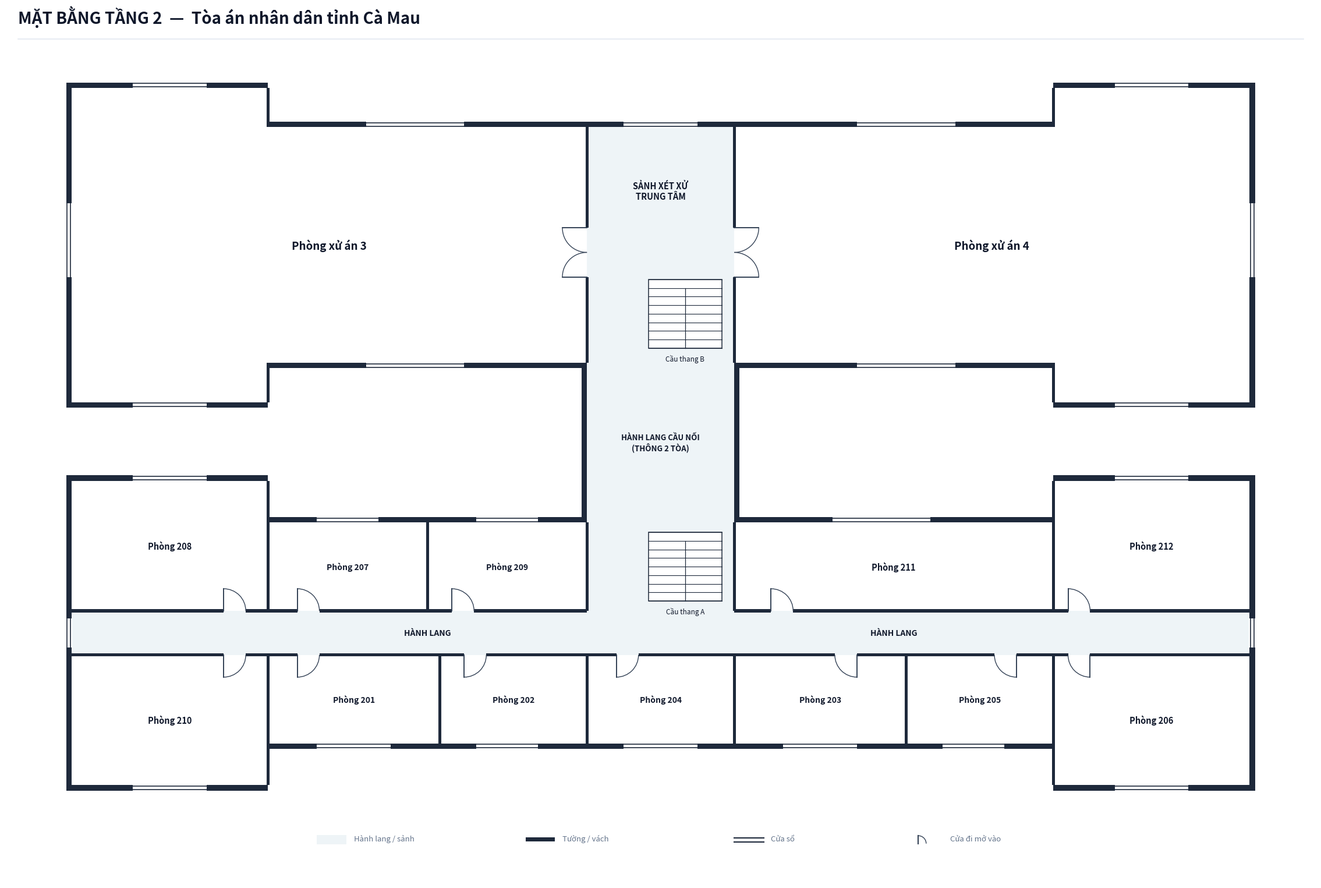

Source code (Python):
import os
from typing import TypedDict, Tuple, List
import matplotlib.pyplot as plt
import matplotlib.patches as patches

class RoomDict(TypedDict):
    id: str
    name: str
    x: float
    y: float
    w: float
    h: float
    text_center: Tuple[float, float]
    door: Tuple[float, float, float, str]
    font_size: float

def create_floorplan_tang2(output_dir: str):
    os.makedirs(output_dir, exist_ok=True)
    out_img_path = os.path.join(output_dir, 'mat_bang_tang_2.png')

    # ---------------------------------------------------------
    # 1. SETUP CANVAS & CANVAS STYLING
    # ---------------------------------------------------------
    fig = plt.figure(figsize=(24, 16), dpi=300)
    ax = fig.add_axes([0.03, 0.04, 0.94, 0.90])
    ax.set_aspect('equal')
    ax.axis('off')
    fig.patch.set_facecolor('#ffffff')

    # Color Palette according to Spec Tang 2
    COLOR_WALL = '#1e293b'          # Dark slate structural wall & partitions
    COLOR_FILL_CORRIDOR = '#eef4f7'  # Soft pastel grey-cyan fill for corridor/lobby
    COLOR_ROOM_FILL = '#ffffff'     # Pure white for room interior
    COLOR_STAIR_FILL = '#ffffff'    # Pure white stair background for Upper Floors (Spec Tang 2)
    COLOR_DOOR_SWING = '#334155'    # Dark slate door panel and arc
    COLOR_TEXT_MAIN = '#0f172a'     # Deep navy text
    COLOR_TEXT_MUTED = '#64748b'    # Muted grey text

    WALL_THICKNESS = 0.22           # Exterior wall thickness
    PART_THICKNESS = 0.12           # Interior partition thickness
    W = WALL_THICKNESS
    P = PART_THICKNESS

    # Overall Coordinate Grid (meters)
    X_MIN = 0.0
    X_MAX = 48.0
    X_WING_L = 8.0     # West Wing boundary
    X_WING_R = 40.0    # East Wing boundary
    X_BRIDGE_L = 21.0  # Central Bridge / Lobby West boundary
    X_BRIDGE_R = 27.0  # Central Bridge / Lobby East boundary

    # Tòa A Vertical coordinates:
    Y_A_CORR_BOT = -0.9
    Y_A_CORR_TOP = 0.9
    Y_A_BODY_BOT = -4.5
    Y_A_BODY_TOP = 4.5
    Y_A_WING_BOT = -6.2
    Y_A_WING_TOP = 6.2

    # Central Bridge Link:
    Y_BRIDGE_BOT = 4.5
    Y_BRIDGE_TOP = 11.0

    # Tòa B (Khối Xét xử) Vertical coordinates:
    Y_B_BODY_BOT = 11.0
    Y_B_BODY_TOP = 20.6
    Y_B_WING_BOT = 9.4
    Y_B_WING_TOP = 22.2

    # ---------------------------------------------------------
    # 2. HEADER & LEGEND
    # ---------------------------------------------------------
    # Header Title (Single-line, font 20 bold, NO subtitle line)
    fig.text(0.04, 0.962, 'MẶT BẰNG TẦNG 2  —  Tòa án nhân dân tỉnh Cà Mau', 
             color='#0f172a', fontsize=20, fontweight='bold', family='sans-serif')
    
    # Header horizontal line
    header_line = plt.Line2D([0.04, 0.96], [0.945, 0.945], transform=fig.transFigure, color='#e2e8f0', linewidth=1.2)
    fig.lines.append(header_line)

    # Legend Box at Bottom Center
    lg_x, lg_y = 10.0, -8.6
    # Legend Item 1: Corridor fill
    ax.add_patch(patches.Rectangle((lg_x, lg_y), 1.2, 0.38, facecolor=COLOR_FILL_CORRIDOR, edgecolor='none', zorder=1))
    ax.text(lg_x + 1.5, lg_y + 0.06, 'Hành lang / sảnh', color=COLOR_TEXT_MUTED, fontsize=9.5, va='bottom')

    # Legend Item 2: Wall
    ax.add_patch(patches.Rectangle((lg_x + 8.5, lg_y + 0.11), 1.2, 0.16, facecolor=COLOR_WALL, edgecolor='none', zorder=1))
    ax.text(lg_x + 10.0, lg_y + 0.06, 'Tường / vách', color=COLOR_TEXT_MUTED, fontsize=9.5, va='bottom')

    # Legend Item 3: Window
    ax.plot([lg_x + 17.0, lg_x + 18.2], [lg_y + 0.24, lg_y + 0.24], color=COLOR_WALL, linewidth=1.5, zorder=1)
    ax.plot([lg_x + 17.0, lg_x + 18.2], [lg_y + 0.09, lg_y + 0.09], color=COLOR_WALL, linewidth=1.5, zorder=1)
    ax.text(lg_x + 18.5, lg_y + 0.06, 'Cửa sổ', color=COLOR_TEXT_MUTED, fontsize=9.5, va='bottom')

    # Legend Item 4: Door
    ax.plot([lg_x + 24.5, lg_x + 24.5], [lg_y + 0.02, lg_y + 0.34], color=COLOR_DOOR_SWING, linewidth=1.5, zorder=1)
    arc_lg = patches.Arc((lg_x + 24.5, lg_y + 0.02), 0.64, 0.64, angle=0, theta1=0, theta2=90, color=COLOR_DOOR_SWING, linewidth=1.0)
    ax.add_patch(arc_lg)
    ax.text(lg_x + 25.8, lg_y + 0.06, 'Cửa đi mở vào', color=COLOR_TEXT_MUTED, fontsize=9.5, va='bottom')

    # ---------------------------------------------------------
    # 3. CORRIDOR & LOBBY BACKGROUND FILL (PASTEL BLUE-GREY)
    # ---------------------------------------------------------
    # Tòa A Horizontal Corridor (X: 0.0 to 48.0, Y: -0.9 to 0.9)
    ax.add_patch(patches.Rectangle((0.0, Y_A_CORR_BOT), X_MAX, Y_A_CORR_TOP - Y_A_CORR_BOT, facecolor=COLOR_FILL_CORRIDOR, edgecolor='none', zorder=1))

    # Tòa A North Stair Hall (X: 21.0 to 27.0, Y: 0.9 to 4.5)
    ax.add_patch(patches.Rectangle((X_BRIDGE_L, Y_A_CORR_TOP), X_BRIDGE_R - X_BRIDGE_L, Y_A_BODY_TOP - Y_A_CORR_TOP, facecolor=COLOR_FILL_CORRIDOR, edgecolor='none', zorder=1))

    # Central Connecting Bridge Link (X: 21.0 to 27.0, Y: 4.5 to 11.0)
    ax.add_patch(patches.Rectangle((X_BRIDGE_L, Y_BRIDGE_BOT), X_BRIDGE_R - X_BRIDGE_L, Y_BRIDGE_TOP - Y_BRIDGE_BOT, facecolor=COLOR_FILL_CORRIDOR, edgecolor='none', zorder=1))

    # Tòa B Central Lobby & Stair Hall (X: 21.0 to 27.0, Y: 11.0 to 20.6)
    ax.add_patch(patches.Rectangle((X_BRIDGE_L, Y_B_BODY_BOT), X_BRIDGE_R - X_BRIDGE_L, Y_B_BODY_TOP - Y_B_BODY_BOT, facecolor=COLOR_FILL_CORRIDOR, edgecolor='none', zorder=1))

    # ---------------------------------------------------------
    # 4. ROOM DEFINITIONS (TÒA A: 12 PHÒNG | TÒA B: 2 PHÒNG XỬ ÁN)
    # ---------------------------------------------------------
    rooms: List[RoomDict] = []

    # === TÒA A (12 PHÒNG) ===
    # --- Dãy Nam Tòa A (Y < -0.9m) ---
    # Phòng 210: Cánh Tây Nam (Phòng lớn nhất - KT 12x6m, 1 người)
    rooms.append({
        'id': 'P210', 'name': 'Phòng 210',
        'x': 0.0, 'y': Y_A_WING_BOT, 'w': 8.0, 'h': Y_A_CORR_BOT - Y_A_WING_BOT,
        'text_center': (4.0, (Y_A_WING_BOT + Y_A_CORR_BOT)/2.0),
        'door': (6.2, Y_A_CORR_BOT, 0.9, 'S_IN_RIGHT'),
        'font_size': 10.5
    })
    # Phòng 201: Thân Nam trái (KT 10.3x4m, 1 người)
    rooms.append({
        'id': 'P201', 'name': 'Phòng 201',
        'x': 8.0, 'y': Y_A_BODY_BOT, 'w': 7.0, 'h': Y_A_CORR_BOT - Y_A_BODY_BOT,
        'text_center': (11.5, (Y_A_BODY_BOT + Y_A_CORR_BOT)/2.0),
        'door': (9.2, Y_A_CORR_BOT, 0.9, 'S_IN_RIGHT'),
        'font_size': 10.0
    })
    # Phòng 202: Thân Nam trái cạnh phòng giữa (KT 6.3x4m, 1 người)
    rooms.append({
        'id': 'P202', 'name': 'Phòng 202',
        'x': 15.0, 'y': Y_A_BODY_BOT, 'w': 6.0, 'h': Y_A_CORR_BOT - Y_A_BODY_BOT,
        'text_center': (18.0, (Y_A_BODY_BOT + Y_A_CORR_BOT)/2.0),
        'door': (16.0, Y_A_CORR_BOT, 0.9, 'S_IN_RIGHT'),
        'font_size': 10.0
    })
    # Phòng 204: Vị trí giữa phía Nam (thay thế Sảnh tầng 1 - KT 6.3x4m, 1 người)
    rooms.append({
        'id': 'P204', 'name': 'Phòng 204',
        'x': 21.0, 'y': Y_A_BODY_BOT, 'w': 6.0, 'h': Y_A_CORR_BOT - Y_A_BODY_BOT,
        'text_center': (24.0, (Y_A_BODY_BOT + Y_A_CORR_BOT)/2.0),
        'door': (22.2, Y_A_CORR_BOT, 0.9, 'S_IN_RIGHT'),
        'font_size': 10.0
    })
    # Phòng 203: Thân Nam phải cạnh phòng giữa (KT 10.3x4m, 1 người)
    rooms.append({
        'id': 'P203', 'name': 'Phòng 203',
        'x': 27.0, 'y': Y_A_BODY_BOT, 'w': 7.0, 'h': Y_A_CORR_BOT - Y_A_BODY_BOT,
        'text_center': (30.5, (Y_A_BODY_BOT + Y_A_CORR_BOT)/2.0),
        'door': (32.0, Y_A_CORR_BOT, 0.9, 'S_IN_LEFT'),
        'font_size': 10.0
    })
    # Phòng 205: Thân Nam phải (KT 6.3x4m, 1 người)
    rooms.append({
        'id': 'P205', 'name': 'Phòng 205',
        'x': 34.0, 'y': Y_A_BODY_BOT, 'w': 6.0, 'h': Y_A_CORR_BOT - Y_A_BODY_BOT,
        'text_center': (37.0, (Y_A_BODY_BOT + Y_A_CORR_BOT)/2.0),
        'door': (38.5, Y_A_CORR_BOT, 0.9, 'S_IN_LEFT'),
        'font_size': 10.0
    })
    # Phòng 206: Cánh Đông Nam (KT 8.3x8m, 4 người)
    rooms.append({
        'id': 'P206', 'name': 'Phòng 206',
        'x': 40.0, 'y': Y_A_WING_BOT, 'w': 8.0, 'h': Y_A_CORR_BOT - Y_A_WING_BOT,
        'text_center': (44.0, (Y_A_WING_BOT + Y_A_CORR_BOT)/2.0),
        'door': (41.5, Y_A_CORR_BOT, 0.9, 'S_IN_LEFT'),
        'font_size': 10.5
    })

    # --- Dãy Bắc Tòa A (Y > 0.9m) ---
    # Phòng 208: Cánh Tây Bắc (KT 6.3x6m, 1 người)
    rooms.append({
        'id': 'P208', 'name': 'Phòng 208',
        'x': 0.0, 'y': Y_A_CORR_TOP, 'w': 8.0, 'h': Y_A_WING_TOP - Y_A_CORR_TOP,
        'text_center': (4.0, (Y_A_CORR_TOP + Y_A_WING_TOP)/2.0),
        'door': (6.2, Y_A_CORR_TOP, 0.9, 'N_IN_RIGHT'),
        'font_size': 10.5
    })
    # Phòng 207: Thân Bắc trái (KT 6.3x4m, 1 người)
    rooms.append({
        'id': 'P207', 'name': 'Phòng 207',
        'x': 8.0, 'y': Y_A_CORR_TOP, 'w': 6.5, 'h': Y_A_BODY_TOP - Y_A_CORR_TOP,
        'text_center': (11.25, (Y_A_CORR_TOP + Y_A_BODY_TOP)/2.0),
        'door': (9.2, Y_A_CORR_TOP, 0.9, 'N_IN_RIGHT'),
        'font_size': 10.0
    })
    # Phòng 209: Thân Bắc trái cạnh thang (KT 6.3x6m, 1 người)
    rooms.append({
        'id': 'P209', 'name': 'Phòng 209',
        'x': 14.5, 'y': Y_A_CORR_TOP, 'w': 6.5, 'h': Y_A_BODY_TOP - Y_A_CORR_TOP,
        'text_center': (17.75, (Y_A_CORR_TOP + Y_A_BODY_TOP)/2.0),
        'door': (15.5, Y_A_CORR_TOP, 0.9, 'N_IN_RIGHT'),
        'font_size': 10.0
    })
    # [X: 21.0 to 27.0 là CẦU THANG VÀ LỐI NỐI]
    # Phòng 211: Thân Bắc phải (KT 6.3x4m, 1 người)
    rooms.append({
        'id': 'P211', 'name': 'Phòng 211',
        'x': 27.0, 'y': Y_A_CORR_TOP, 'w': 13.0, 'h': Y_A_BODY_TOP - Y_A_CORR_TOP,
        'text_center': (33.5, (Y_A_CORR_TOP + Y_A_BODY_TOP)/2.0),
        'door': (28.5, Y_A_CORR_TOP, 0.9, 'N_IN_RIGHT'),
        'font_size': 10.5
    })
    # Phòng 212: Cánh Đông Bắc (KT 6.8x6m, 2 người)
    rooms.append({
        'id': 'P212', 'name': 'Phòng 212',
        'x': 40.0, 'y': Y_A_CORR_TOP, 'w': 8.0, 'h': Y_A_WING_TOP - Y_A_CORR_TOP,
        'text_center': (44.0, (Y_A_CORR_TOP + Y_A_WING_TOP)/2.0),
        'door': (40.6, Y_A_CORR_TOP, 0.9, 'N_IN_RIGHT'),
        'font_size': 10.5
    })

    # === TÒA B (KHỐI XÉT XỬ - 2 PHÒNG XỬ ÁN) ===
    rooms.append({
        'id': 'P_XUAN_3', 'name': 'Phòng xử án 3',
        'x': 0.0, 'y': Y_B_BODY_BOT, 'w': 21.0, 'h': Y_B_BODY_TOP - Y_B_BODY_BOT,
        'text_center': (10.5, (Y_B_BODY_BOT + Y_B_BODY_TOP)/2.0),
        'door': (21.0, 15.0, 1.0, 'W_DOUBLE'),
        'font_size': 13.5
    })
    rooms.append({
        'id': 'P_XUAN_4', 'name': 'Phòng xử án 4',
        'x': 27.0, 'y': Y_B_BODY_BOT, 'w': 21.0, 'h': Y_B_BODY_TOP - Y_B_BODY_BOT,
        'text_center': (37.5, (Y_B_BODY_BOT + Y_B_BODY_TOP)/2.0),
        'door': (27.0, 15.0, 1.0, 'E_DOUBLE'),
        'font_size': 13.5
    })

    # Draw Room Background Fills (Pure White `#ffffff`)
    for r in rooms:
        rect = patches.Rectangle((r['x'], r['y']), r['w'], r['h'], facecolor=COLOR_ROOM_FILL, edgecolor='none', zorder=2)
        ax.add_patch(rect)

    # Tòa B Wings Extensions Background Fill (Pure White)
    ax.add_patch(patches.Rectangle((0.0, Y_B_WING_BOT), 8.0, Y_B_BODY_BOT - Y_B_WING_BOT, facecolor=COLOR_ROOM_FILL, edgecolor='none', zorder=2))
    ax.add_patch(patches.Rectangle((0.0, Y_B_BODY_TOP), 8.0, Y_B_WING_TOP - Y_B_BODY_TOP, facecolor=COLOR_ROOM_FILL, edgecolor='none', zorder=2))
    ax.add_patch(patches.Rectangle((40.0, Y_B_WING_BOT), 8.0, Y_B_BODY_BOT - Y_B_WING_BOT, facecolor=COLOR_ROOM_FILL, edgecolor='none', zorder=2))
    ax.add_patch(patches.Rectangle((40.0, Y_B_BODY_TOP), 8.0, Y_B_WING_TOP - Y_B_BODY_TOP, facecolor=COLOR_ROOM_FILL, edgecolor='none', zorder=2))

    # ---------------------------------------------------------
    # 5. STAIRCASE (TẦNG 2: NỀN TRẮNG THUẦN #ffffff THEO SPEC)
    # ---------------------------------------------------------
    def draw_staircase(stair_x, stair_y, stair_w, stair_h, num_treads=8, label="Cầu thang"):
        # Upper floors staircase background is PURE WHITE
        stair_bg = patches.Rectangle((stair_x, stair_y), stair_w, stair_h, 
                                     facecolor=COLOR_STAIR_FILL, edgecolor=COLOR_WALL, linewidth=1.1, zorder=3)
        ax.add_patch(stair_bg)
        for i in range(num_treads + 1):
            sy = stair_y + i * (stair_h / num_treads)
            ax.plot([stair_x, stair_x + stair_w], [sy, sy], color=COLOR_WALL, linewidth=0.8, zorder=4)
        mid_x = stair_x + stair_w / 2.0
        top_step_y = stair_y + (num_treads - 1) * (stair_h / num_treads)
        ax.plot([mid_x, mid_x], [stair_y, top_step_y], color=COLOR_WALL, linewidth=0.9, zorder=4)
        ax.text(mid_x, stair_y - 0.25, label, color=COLOR_TEXT_MAIN, fontsize=8.5, ha='center', va='top', zorder=5)

    # Staircase 1: Tòa A (Upper floor)
    draw_staircase(23.5, 1.3, 3.0, 2.8, num_treads=8, label="Cầu thang A")

    # Staircase 2: Tòa B (Upper floor)
    draw_staircase(23.5, 11.6, 3.0, 2.8, num_treads=8, label="Cầu thang B")

    # ---------------------------------------------------------
    # 6. LABELS FOR CORRIDORS & BRIDGE
    # ---------------------------------------------------------
    ax.text(14.5, 0.0, 'HÀNH LANG', color=COLOR_TEXT_MAIN, fontsize=10.0, fontweight='bold', ha='center', va='center', zorder=5)
    ax.text(33.5, 0.0, 'HÀNH LANG', color=COLOR_TEXT_MAIN, fontsize=10.0, fontweight='bold', ha='center', va='center', zorder=5)
    ax.text(24.0, 7.75, 'HÀNH LANG CẦU NỐI\n(THÔNG 2 TÒA)', color=COLOR_TEXT_MAIN, fontsize=9.5, fontweight='bold', ha='center', va='center', zorder=5)
    ax.text(24.0, 18.0, 'SẢNH XÉT XỬ\nTRUNG TÂM', color=COLOR_TEXT_MAIN, fontsize=10.5, fontweight='bold', ha='center', va='center', zorder=5)

    # ---------------------------------------------------------
    # 7. DRAW WALLS (DARK SLATE STRUCTURAL WALLS)
    # ---------------------------------------------------------
    def draw_wall(x, y, w, h):
        rect = patches.Rectangle((x, y), w, h, facecolor=COLOR_WALL, edgecolor='none', zorder=10)
        ax.add_patch(rect)

    # === TÒA A EXTERIOR WALLS (TẦNG 2: KÍN 2 ĐẦU HÀNH LANG VÀ MẶT NAM) ===
    # West Wing (X: 0.0 to 8.0, Y: -6.2 to 6.2)
    # Left vertical wall: FULL CONTINUOUS WALL (no opening stairs, window is cut in window function)
    draw_wall(-W, Y_A_WING_BOT - W, W, (Y_A_WING_TOP - Y_A_WING_BOT) + 2*W)
    # South wall of West Wing
    draw_wall(-W, Y_A_WING_BOT - W, X_WING_L + W, W)
    # Step-in wall to Main body at X = 8.0m (from Y: -6.2 to -4.5)
    draw_wall(X_WING_L - P/2, Y_A_WING_BOT, P, Y_A_BODY_BOT - Y_A_WING_BOT)
    # North wall of West Wing
    draw_wall(-W, Y_A_WING_TOP, X_WING_L + W, W)
    # Step-in wall to Main body at X = 8.0m (from Y: 4.5 to 6.2)
    draw_wall(X_WING_L - P/2, Y_A_BODY_TOP, P, Y_A_WING_TOP - Y_A_BODY_TOP)

    # East Wing (X: 40.0 to 48.0, Y: -6.2 to 6.2)
    # Right vertical wall: FULL CONTINUOUS WALL
    draw_wall(X_MAX, Y_A_WING_BOT - W, W, (Y_A_WING_TOP - Y_A_WING_BOT) + 2*W)
    # South wall of East Wing
    draw_wall(X_WING_R, Y_A_WING_BOT - W, (X_MAX - X_WING_R) + W, W)
    # Step-in wall from Main body at X = 40.0m (from Y: -6.2 to -4.5)
    draw_wall(X_WING_R - P/2, Y_A_WING_BOT, P, Y_A_BODY_BOT - Y_A_WING_BOT)
    # North wall of East Wing
    draw_wall(X_WING_R, Y_A_WING_TOP, (X_MAX - X_WING_R) + W, W)
    # Step-in wall from Main body at X = 40.0m (from Y: 4.5 to 6.2)
    draw_wall(X_WING_R - P/2, Y_A_BODY_TOP, P, Y_A_WING_TOP - Y_A_BODY_TOP)

    # Main Body South Bottom Wall (Y = -4.5, RUNS FULL CONTINUOUS FROM X=8.0 TO X=40.0)
    draw_wall(X_WING_L, Y_A_BODY_BOT - W, X_WING_R - X_WING_L, W)

    # Main Body North Top Wall (with bridge opening at X: 21.0 to 27.0)
    draw_wall(X_WING_L, Y_A_BODY_TOP, X_BRIDGE_L - X_WING_L, W)
    draw_wall(X_BRIDGE_R, Y_A_BODY_TOP, X_WING_R - X_BRIDGE_R, W)

    # === CENTRAL CONNECTING BRIDGE LINK WALLS (SOLID WALLS, NO WINDOWS) ===
    draw_wall(X_BRIDGE_L - W, Y_BRIDGE_BOT, W, Y_BRIDGE_TOP - Y_BRIDGE_BOT)
    draw_wall(X_BRIDGE_R, Y_BRIDGE_BOT, W, Y_BRIDGE_TOP - Y_BRIDGE_BOT)

    # === TÒA B EXTERIOR WALLS (TẦNG 2: KÍN MẶT BẮC) ===
    # West Wing of Tòa B (X: 0.0 to 8.0, Y: 9.4 to 22.2)
    draw_wall(-W, Y_B_WING_BOT - W, W, (Y_B_WING_TOP - Y_B_WING_BOT) + 2*W)
    draw_wall(-W, Y_B_WING_BOT - W, X_WING_L + W, W)
    draw_wall(X_WING_L - P/2, Y_B_WING_BOT, P, Y_B_BODY_BOT - Y_B_WING_BOT)
    draw_wall(-W, Y_B_WING_TOP, X_WING_L + W, W)
    draw_wall(X_WING_L - P/2, Y_B_BODY_TOP, P, Y_B_WING_TOP - Y_B_BODY_TOP)

    # East Wing of Tòa B (X: 40.0 to 48.0, Y: 9.4 to 22.2)
    draw_wall(X_MAX, Y_B_WING_BOT - W, W, (Y_B_WING_TOP - Y_B_WING_BOT) + 2*W)
    draw_wall(X_WING_R, Y_B_WING_BOT - W, (X_MAX - X_WING_R) + W, W)
    draw_wall(X_WING_R - P/2, Y_B_WING_BOT, P, Y_B_BODY_BOT - Y_B_WING_BOT)
    draw_wall(X_WING_R, Y_B_WING_TOP, (X_MAX - X_WING_R) + W, W)
    draw_wall(X_WING_R - P/2, Y_B_BODY_TOP, P, Y_B_WING_TOP - Y_B_BODY_TOP)

    # Main Body South Wall of Tòa B (Y = 11.0, with bridge opening at X: 21.0 to 27.0)
    draw_wall(X_WING_L, Y_B_BODY_BOT - W, X_BRIDGE_L - X_WING_L, W)
    draw_wall(X_BRIDGE_R, Y_B_BODY_BOT - W, X_WING_R - X_BRIDGE_R, W)

    # Main Body North Wall of Tòa B (Y = 20.6, FULL CONTINUOUS WALL FROM X=8.0 TO X=40.0)
    draw_wall(X_WING_L, Y_B_BODY_TOP, X_WING_R - X_WING_L, W)

    # === TÒA A INTERNAL CORRIDOR WALLS (WITH DOOR CUTS) ===
    # 1. South Corridor Wall (Y = -0.9m)
    # Door cuts: P210(6.2-7.1), P201(9.2-10.1), P202(16.0-16.9), P204(22.2-23.1), P203(31.1-32.0), P205(37.6-38.5), P206(40.6-41.5)
    draw_wall(0.0, Y_A_CORR_BOT - P/2, 6.2, P)
    draw_wall(7.1, Y_A_CORR_BOT - P/2, 2.1, P)
    draw_wall(10.1, Y_A_CORR_BOT - P/2, 5.9, P)
    draw_wall(16.9, Y_A_CORR_BOT - P/2, 5.3, P)
    draw_wall(23.1, Y_A_CORR_BOT - P/2, 8.0, P)
    draw_wall(32.0, Y_A_CORR_BOT - P/2, 5.6, P)
    draw_wall(38.5, Y_A_CORR_BOT - P/2, 2.1, P)
    draw_wall(41.5, Y_A_CORR_BOT - P/2, 6.5, P)

    # 2. North Corridor Wall (Y = 0.9m)
    # Door cuts: P208(6.2-7.1), P207(9.2-10.1), P209(15.5-16.4), P211(28.5-29.4), P212(40.6-41.5)
    draw_wall(0.0, Y_A_CORR_TOP - P/2, 6.2, P)
    draw_wall(7.1, Y_A_CORR_TOP - P/2, 2.1, P)
    draw_wall(10.1, Y_A_CORR_TOP - P/2, 5.4, P)
    draw_wall(16.4, Y_A_CORR_TOP - P/2, 4.6, P)
    # Stair Hall opening at X: 21.0 to 27.0 (no horizontal wall)
    draw_wall(27.0, Y_A_CORR_TOP - P/2, 1.5, P)
    draw_wall(29.4, Y_A_CORR_TOP - P/2, 11.2, P)
    draw_wall(41.5, Y_A_CORR_TOP - P/2, 6.5, P)

    # === TÒA A VERTICAL PARTITIONS ===
    # South row partitions (Y: -4.5 to -0.9)
    draw_wall(8.0 - P/2, Y_A_BODY_BOT, P, Y_A_CORR_BOT - Y_A_BODY_BOT)   # between 210 and 201
    draw_wall(15.0 - P/2, Y_A_BODY_BOT, P, Y_A_CORR_BOT - Y_A_BODY_BOT)  # between 201 and 202
    draw_wall(21.0 - P/2, Y_A_BODY_BOT, P, Y_A_CORR_BOT - Y_A_BODY_BOT)  # between 202 and 204
    draw_wall(27.0 - P/2, Y_A_BODY_BOT, P, Y_A_CORR_BOT - Y_A_BODY_BOT)  # between 204 and 203
    draw_wall(34.0 - P/2, Y_A_BODY_BOT, P, Y_A_CORR_BOT - Y_A_BODY_BOT)  # between 203 and 205
    draw_wall(40.0 - P/2, Y_A_BODY_BOT, P, Y_A_CORR_BOT - Y_A_BODY_BOT)  # between 205 and 206

    # North row partitions (Y: 0.9 to 4.5)
    draw_wall(8.0 - P/2, Y_A_CORR_TOP, P, Y_A_BODY_TOP - Y_A_CORR_TOP)   # between 208 and 207
    draw_wall(14.5 - P/2, Y_A_CORR_TOP, P, Y_A_BODY_TOP - Y_A_CORR_TOP)  # between 207 and 209
    draw_wall(21.0 - P/2, Y_A_CORR_TOP, P, Y_A_BODY_TOP - Y_A_CORR_TOP)  # between 209 and Stair Hall
    draw_wall(27.0 - P/2, Y_A_CORR_TOP, P, Y_A_BODY_TOP - Y_A_CORR_TOP)  # between Stair Hall and 211
    draw_wall(40.0 - P/2, Y_A_CORR_TOP, P, Y_A_BODY_TOP - Y_A_CORR_TOP)  # between 211 and 212

    # === TÒA B PARTITION WALLS (DIVIDING COURTROOMS FROM CENTRAL LOBBY) ===
    # Left partition at X = 21.0m (Double door cut at Y: 14.5 to 16.5)
    draw_wall(X_BRIDGE_L - P/2, Y_B_BODY_BOT, P, 14.5 - Y_B_BODY_BOT)
    draw_wall(X_BRIDGE_L - P/2, 16.5, P, Y_B_BODY_TOP - 16.5)

    # Right partition at X = 27.0m (Double door cut at Y: 14.5 to 16.5)
    draw_wall(X_BRIDGE_R - P/2, Y_B_BODY_BOT, P, 14.5 - Y_B_BODY_BOT)
    draw_wall(X_BRIDGE_R - P/2, 16.5, P, Y_B_BODY_TOP - 16.5)

    # ---------------------------------------------------------
    # 8. DRAW WINDOWS ON EXTERIOR WALLS
    # ---------------------------------------------------------
    def draw_window(x, y, w, h, is_horizontal=True):
        if is_horizontal:
            ax.add_patch(patches.Rectangle((x, y - 0.03), w, h + 0.06, facecolor='#ffffff', edgecolor='none', zorder=11))
            ax.plot([x, x + w], [y + 0.04, y + 0.04], color=COLOR_WALL, linewidth=1.2, zorder=12)
            ax.plot([x, x + w], [y + h - 0.04, y + h - 0.04], color=COLOR_WALL, linewidth=1.2, zorder=12)
        else:
            ax.add_patch(patches.Rectangle((x - 0.03, y), w + 0.06, h, facecolor='#ffffff', edgecolor='none', zorder=11))
            ax.plot([x + 0.04, x + 0.04], [y, y + h], color=COLOR_WALL, linewidth=1.2, zorder=12)
            ax.plot([x + w - 0.04, x + w - 0.04], [y, y + h], color=COLOR_WALL, linewidth=1.2, zorder=12)

    # Corridor End Windows on Tòa A (West & East End Windows for Upper Floor)
    draw_window(-W, -0.6, W, 1.2, is_horizontal=False)
    draw_window(X_MAX, -0.6, W, 1.2, is_horizontal=False)

    # Windows on Tòa A South facade
    draw_window(2.5, Y_A_WING_BOT - W, 3.0, W)   # P210
    draw_window(10.0, Y_A_BODY_BOT - W, 3.0, W)  # P201
    draw_window(16.5, Y_A_BODY_BOT - W, 2.5, W)  # P202
    draw_window(22.5, Y_A_BODY_BOT - W, 3.0, W)  # P204 (Center Room)
    draw_window(29.0, Y_A_BODY_BOT - W, 3.0, W)  # P203
    draw_window(35.5, Y_A_BODY_BOT - W, 2.5, W)  # P205
    draw_window(42.5, Y_A_WING_BOT - W, 3.0, W)  # P206

    # Windows on Tòa A North facade
    draw_window(2.5, Y_A_WING_TOP, 3.0, W)       # P208
    draw_window(10.0, Y_A_BODY_TOP, 2.5, W)      # P207
    draw_window(16.5, Y_A_BODY_TOP, 2.5, W)      # P209
    draw_window(31.0, Y_A_BODY_TOP, 4.0, W)      # P211
    draw_window(42.5, Y_A_WING_TOP, 3.0, W)      # P212

    # Windows on Tòa B Facades (Courtrooms 3 & 4)
    # Courtroom 3 Windows: West Wing outer walls (Y = 9.4 and Y = 22.2) & Main body walls (Y = 11.0 and Y = 20.6)
    draw_window(2.5, Y_B_WING_BOT - W, 3.0, W)
    draw_window(12.0, Y_B_BODY_BOT - W, 4.0, W)
    draw_window(2.5, Y_B_WING_TOP, 3.0, W)
    draw_window(12.0, Y_B_BODY_TOP, 4.0, W)
    draw_window(-W, 14.5, W, 3.0, is_horizontal=False)

    # Courtroom 4 Windows: East Wing outer walls (Y = 9.4 and Y = 22.2) & Main body walls (Y = 11.0 and Y = 20.6)
    draw_window(32.0, Y_B_BODY_BOT - W, 4.0, W)
    draw_window(42.5, Y_B_WING_BOT - W, 3.0, W)
    draw_window(32.0, Y_B_BODY_TOP, 4.0, W)
    draw_window(42.5, Y_B_WING_TOP, 3.0, W)
    draw_window(X_MAX, 14.5, W, 3.0, is_horizontal=False)

    # Tòa B Rear Center Window (North Stair/Lobby Window)
    draw_window(22.5, Y_B_BODY_TOP, 3.0, W)

    # ---------------------------------------------------------
    # 9. DRAW DOORS & SWINGS
    # ---------------------------------------------------------
    def draw_door(x, y, size, mode):
        if mode == 'S_IN_RIGHT':
            ax.plot([x, x], [y, y - size], color=COLOR_DOOR_SWING, linewidth=1.4, zorder=15)
            arc = patches.Arc((x, y), size*2, size*2, angle=0, theta1=270, theta2=360,
                              color=COLOR_DOOR_SWING, linestyle='-', linewidth=1.0, zorder=14)
            ax.add_patch(arc)
        elif mode == 'S_IN_LEFT':
            ax.plot([x, x], [y, y - size], color=COLOR_DOOR_SWING, linewidth=1.4, zorder=15)
            arc = patches.Arc((x, y), size*2, size*2, angle=0, theta1=180, theta2=270,
                              color=COLOR_DOOR_SWING, linestyle='-', linewidth=1.0, zorder=14)
            ax.add_patch(arc)
        elif mode == 'N_IN_RIGHT':
            ax.plot([x, x], [y, y + size], color=COLOR_DOOR_SWING, linewidth=1.4, zorder=15)
            arc = patches.Arc((x, y), size*2, size*2, angle=0, theta1=0, theta2=90,
                              color=COLOR_DOOR_SWING, linestyle='-', linewidth=1.0, zorder=14)
            ax.add_patch(arc)
        elif mode == 'N_IN_LEFT':
            ax.plot([x, x], [y, y + size], color=COLOR_DOOR_SWING, linewidth=1.4, zorder=15)
            arc = patches.Arc((x, y), size*2, size*2, angle=0, theta1=90, theta2=180,
                              color=COLOR_DOOR_SWING, linestyle='-', linewidth=1.0, zorder=14)
            ax.add_patch(arc)
        elif mode == 'W_DOUBLE':
            ax.plot([x, x - size], [16.5, 16.5], color=COLOR_DOOR_SWING, linewidth=1.4, zorder=15)
            arc1 = patches.Arc((x, 16.5), size*2, size*2, angle=0, theta1=180, theta2=270,
                               color=COLOR_DOOR_SWING, linewidth=1.0, zorder=14)
            ax.add_patch(arc1)
            ax.plot([x, x - size], [14.5, 14.5], color=COLOR_DOOR_SWING, linewidth=1.4, zorder=15)
            arc2 = patches.Arc((x, 14.5), size*2, size*2, angle=0, theta1=90, theta2=180,
                               color=COLOR_DOOR_SWING, linewidth=1.0, zorder=14)
            ax.add_patch(arc2)
        elif mode == 'E_DOUBLE':
            ax.plot([x, x + size], [16.5, 16.5], color=COLOR_DOOR_SWING, linewidth=1.4, zorder=15)
            arc1 = patches.Arc((x, 16.5), size*2, size*2, angle=0, theta1=270, theta2=360,
                               color=COLOR_DOOR_SWING, linewidth=1.0, zorder=14)
            ax.add_patch(arc1)
            ax.plot([x, x + size], [14.5, 14.5], color=COLOR_DOOR_SWING, linewidth=1.4, zorder=15)
            arc2 = patches.Arc((x, 14.5), size*2, size*2, angle=0, theta1=0, theta2=90,
                               color=COLOR_DOOR_SWING, linewidth=1.0, zorder=14)
            ax.add_patch(arc2)

    for r in rooms:
        dx, dy, dsize, dmode = r['door']
        draw_door(dx, dy, dsize, dmode)

    # ---------------------------------------------------------
    # 10. DRAW ROOM LABELS (STRICTLY SINGLE-LINE LABELS)
    # ---------------------------------------------------------
    for r in rooms:
        if r['name']:
            cx, cy = r['text_center']
            font_sz = r.get('font_size', 10.0)
            ax.text(cx, cy, r['name'], color=COLOR_TEXT_MAIN, fontsize=font_sz, 
                    fontweight='bold', ha='center', va='center', zorder=15)

    # Save outputs
    plt.savefig(out_img_path, dpi=300, bbox_inches='tight', facecolor='#ffffff')
    plt.close()
    print(f"Successfully generated Tang 2 floorplan image at: {out_img_path}")

if __name__ == '__main__':
    target_dir = r'c:\Users\Tam\Desktop\BanVeThietKe\CaMau\CaMau\Tang2'
    create_floorplan_tang2(target_dir)
